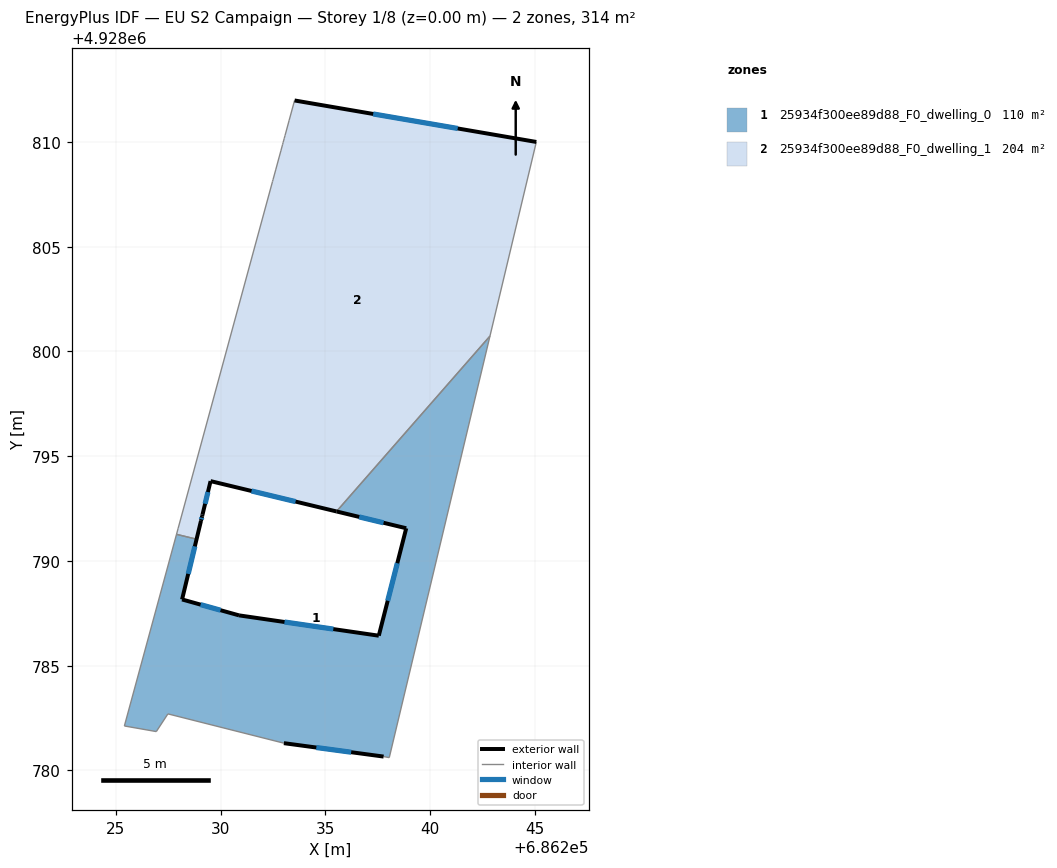
=== STOREY PLAN SPEC (per zone: floor XY polygon, exterior-wall plan segments, windows/doors) ===
zone 1: 25934f300ee89d88_F0_dwelling_0  (109.7 m²)
  floor: (686238.05, 4928780.61) (686242.86, 4928800.73) (686235.53, 4928792.36) (686238.86, 4928791.56) (686237.55, 4928786.43) (686230.88, 4928787.40) (686228.16, 4928788.16) (686229.06, 4928791.91) (686228.92, 4928791.33) (686228.85, 4928791.04) (686227.89, 4928791.27) (686225.41, 4928782.12) (686226.93, 4928781.85) (686227.48, 4928782.70) (686233.02, 4928781.30) (686237.78, 4928780.66)
  exterior wall: (686228.16, 4928788.16) – (686230.88, 4928787.40)  [2.8 m]
    window: (686229.04, 4928787.91) – (686229.99, 4928787.65)  [1.0 m²]
  exterior wall: (686230.88, 4928787.40) – (686237.55, 4928786.43)  [6.7 m]
    window: (686233.05, 4928787.08) – (686235.38, 4928786.75)  [2.5 m²]
  exterior wall: (686237.55, 4928786.43) – (686238.86, 4928791.56)  [5.3 m]
    window: (686237.98, 4928788.10) – (686238.43, 4928789.89)  [1.9 m²]
  exterior wall: (686238.86, 4928791.56) – (686235.53, 4928792.36)  [3.4 m]
    window: (686237.78, 4928791.82) – (686236.61, 4928792.10)  [1.3 m²]
  exterior wall: (686237.78, 4928780.66) – (686233.02, 4928781.30)  [4.8 m]
    window: (686236.23, 4928780.87) – (686234.57, 4928781.09)  [1.8 m²]
  exterior wall: (686229.06, 4928791.91) – (686228.16, 4928788.16)  [3.9 m]
    window: (686228.77, 4928790.69) – (686228.45, 4928789.38)  [1.4 m²]
  interior walls: 10
zone 2: 25934f300ee89d88_F0_dwelling_1  (204.5 m²)
  floor: (686235.53, 4928792.36) (686242.86, 4928800.73) (686245.07, 4928810.00) (686233.53, 4928811.98) (686233.27, 4928811.03) (686233.07, 4928810.31) (686233.03, 4928810.16) (686232.98, 4928809.97) (686232.95, 4928809.87) (686232.88, 4928809.57) (686232.80, 4928809.28) (686232.64, 4928808.70) (686232.50, 4928808.20) (686232.48, 4928808.11) (686227.97, 4928791.56) (686227.89, 4928791.27) (686228.85, 4928791.04) (686228.92, 4928791.33) (686229.06, 4928791.91) (686229.12, 4928792.14) (686229.13, 4928792.21) (686229.52, 4928793.81)
  exterior wall: (686233.53, 4928811.98) – (686245.07, 4928810.00)  [11.7 m]
    window: (686237.28, 4928811.34) – (686241.32, 4928810.64)  [4.3 m²]
  exterior wall: (686235.53, 4928792.36) – (686229.52, 4928793.81)  [6.2 m]
    window: (686233.58, 4928792.83) – (686231.47, 4928793.34)  [2.3 m²]
  exterior wall: (686229.52, 4928793.81) – (686229.13, 4928792.21)  [1.6 m]
    window: (686229.39, 4928793.29) – (686229.26, 4928792.73)  [0.6 m²]
  exterior wall: (686229.13, 4928792.21) – (686229.12, 4928792.14)  [0.1 m]
  exterior wall: (686229.12, 4928792.14) – (686229.06, 4928791.91)  [0.2 m]
    window: (686229.10, 4928792.06) – (686229.08, 4928791.99)  [0.1 m²]
  interior walls: 17

=== DERIVED (storey summary) ===
Building: EU S2 Campaign
Storey: 1 of 8  (floor level z = 0.00 m)
Storey gross floor area: 314.2 m²
Zones on this storey: 2
  - 25934f300ee89d88_F0_dwelling_0: floor 109.7 m²; exterior wall 26.9 m (80.8 m²); 6 window(s) 9.9 m²; WWR 12.2%
  - 25934f300ee89d88_F0_dwelling_1: floor 204.5 m²; exterior wall 19.8 m (59.5 m²); 4 window(s) 7.2 m²; WWR 12.2%
Zone adjacency (shared interzone walls):
  - 25934f300ee89d88_F0_dwelling_0 ↔ 25934f300ee89d88_F0_dwelling_1